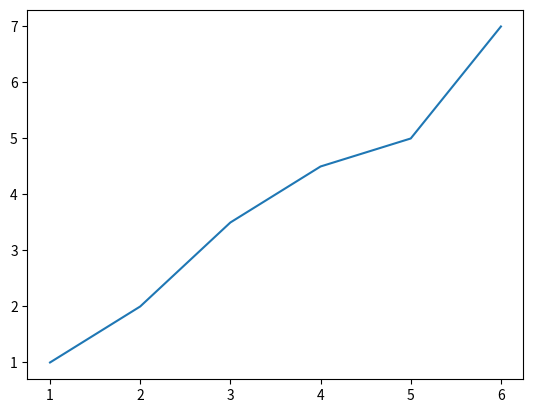

Write the Python code that produced this figure.
import matplotlib.pyplot as plt

plt.plot([1,2,3,4,5,6],[1,2,3.5,4.5,5,7])
plt.show()